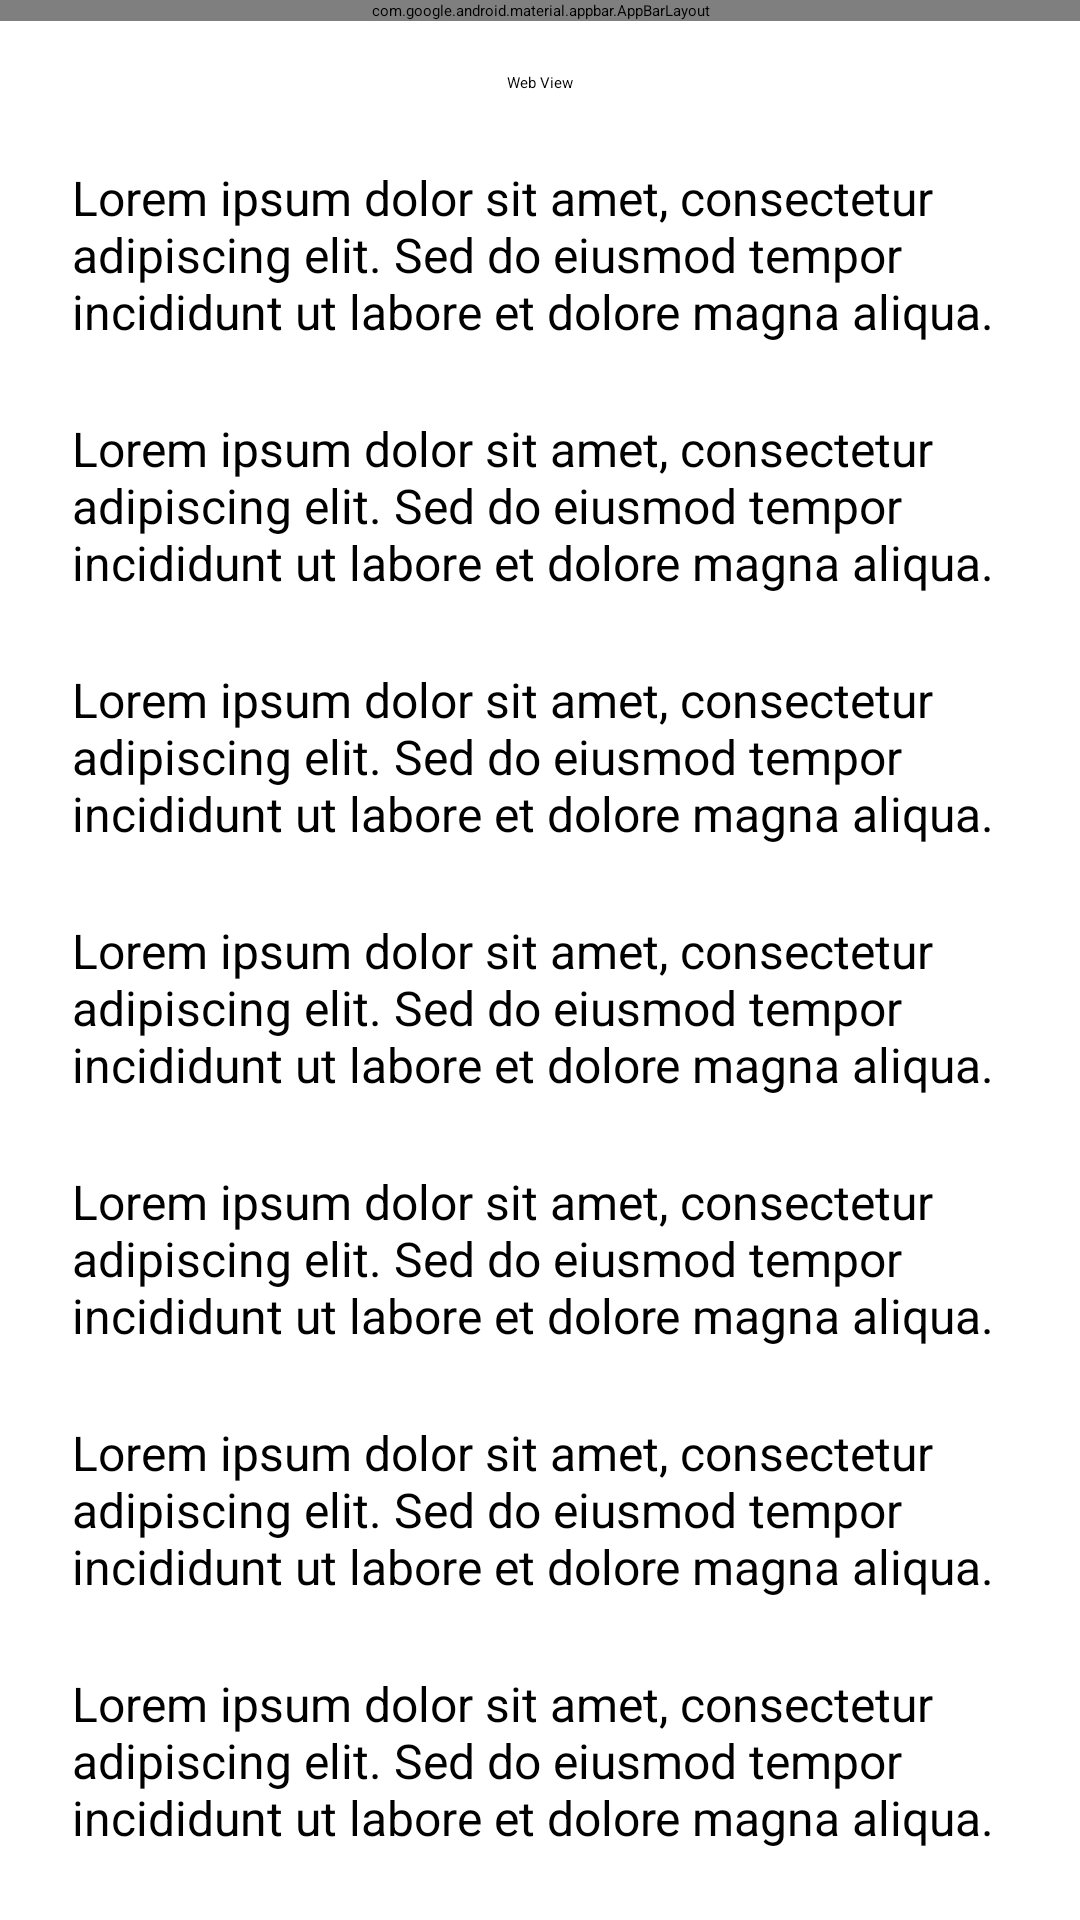

Here is an Android app screen rendered from its layout file. Give the layout XML and the strings, colors and styles it references.
<!-- AndroidManifest.xml: application theme Theme.Pretti3TIF -->
<!-- res/layout/activity_fifth.xml -->
<?xml version="1.0" encoding="utf-8"?>
<androidx.coordinatorlayout.widget.CoordinatorLayout xmlns:android="http://schemas.android.com/apk/res/android"
    xmlns:app="http://schemas.android.com/apk/res-auto"
    xmlns:tools="http://schemas.android.com/tools"
    android:id="@+id/main"
    android:layout_width="match_parent"
    android:layout_height="match_parent"
    tools:context=".Home.Pertemuan_5.FifthActivity">

    <com.google.android.material.appbar.AppBarLayout
        android:id="@+id/appBarLayout"
        android:layout_width="match_parent"
        android:layout_height="wrap_content">
        <androidx.appcompat.widget.Toolbar
            android:id="@+id/toolbar"
            android:layout_width="match_parent"
            android:layout_height="?attr/actionBarSize"
            android:layout_marginStart="4dp"
            android:background="#271062"
            app:layout_constraintBottom_toBottomOf="parent"
            app:layout_constraintStart_toStartOf="parent"
            app:layout_constraintTop_toTopOf="parent"
            app:layout_constraintVertical_bias="0.0"
            app:subtitleTextColor="@android:color/white"
            app:layout_scrollFlags="scroll|enterAlways"
            app:titleTextColor="@android:color/white" />

    </com.google.android.material.appbar.AppBarLayout>


    <androidx.core.widget.NestedScrollView
        android:layout_width="match_parent"
        android:layout_height="match_parent"
        app:layout_behavior="@string/appbar_scrolling_view_behavior"
        android:padding="24dp"
        android:clipToPadding="false">

        <LinearLayout
            android:layout_width="match_parent"
            android:layout_height="wrap_content"
            android:orientation="vertical"
            android:gravity="center_horizontal">

            <Button
                android:id="@+id/btnWebView"
                android:layout_width="wrap_content"
                android:layout_height="wrap_content"
                android:text="Web View"
                android:backgroundTint="#401761"
                app:icon="@drawable/ic_arrow_back"
                app:iconGravity="textStart"/>
            <TextView
                android:layout_width="match_parent"
                android:layout_height="wrap_content"
                android:text="Lorem ipsum dolor sit amet, consectetur adipiscing elit. Sed do eiusmod tempor incididunt ut labore et dolore magna aliqua. "
                android:textSize="16sp"
                android:layout_marginTop="24dp" />
            <TextView
                android:layout_width="match_parent"
                android:layout_height="wrap_content"
                android:text="Lorem ipsum dolor sit amet, consectetur adipiscing elit. Sed do eiusmod tempor incididunt ut labore et dolore magna aliqua. "
                android:textSize="16sp"
                android:layout_marginTop="24dp" />
            <TextView
                android:layout_width="match_parent"
                android:layout_height="wrap_content"
                android:text="Lorem ipsum dolor sit amet, consectetur adipiscing elit. Sed do eiusmod tempor incididunt ut labore et dolore magna aliqua. "
                android:textSize="16sp"
                android:layout_marginTop="24dp" />
            <TextView
                android:layout_width="match_parent"
                android:layout_height="wrap_content"
                android:text="Lorem ipsum dolor sit amet, consectetur adipiscing elit. Sed do eiusmod tempor incididunt ut labore et dolore magna aliqua. "
                android:textSize="16sp"
                android:layout_marginTop="24dp" />
            <TextView
                android:layout_width="match_parent"
                android:layout_height="wrap_content"
                android:text="Lorem ipsum dolor sit amet, consectetur adipiscing elit. Sed do eiusmod tempor incididunt ut labore et dolore magna aliqua. "
                android:textSize="16sp"
                android:layout_marginTop="24dp" />
            <TextView
                android:layout_width="match_parent"
                android:layout_height="wrap_content"
                android:text="Lorem ipsum dolor sit amet, consectetur adipiscing elit. Sed do eiusmod tempor incididunt ut labore et dolore magna aliqua. "
                android:textSize="16sp"
                android:layout_marginTop="24dp" />
            <TextView
                android:layout_width="match_parent"
                android:layout_height="wrap_content"
                android:text="Lorem ipsum dolor sit amet, consectetur adipiscing elit. Sed do eiusmod tempor incididunt ut labore et dolore magna aliqua. "
                android:textSize="16sp"
                android:layout_marginTop="24dp" />
            <TextView
                android:layout_width="match_parent"
                android:layout_height="wrap_content"
                android:text="Lorem ipsum dolor sit amet, consectetur adipiscing elit. Sed do eiusmod tempor incididunt ut labore et dolore magna aliqua. "
                android:textSize="16sp"
                android:layout_marginTop="24dp" />
            <TextView
                android:layout_width="match_parent"
                android:layout_height="wrap_content"
                android:text="Lorem ipsum dolor sit amet, consectetur adipiscing elit. Sed do eiusmod tempor incididunt ut labore et dolore magna aliqua. "
                android:textSize="16sp"
                android:layout_marginTop="24dp" />
            <TextView
                android:layout_width="match_parent"
                android:layout_height="wrap_content"
                android:text="Lorem ipsum dolor sit amet, consectetur adipiscing elit. Sed do eiusmod tempor incididunt ut labore et dolore magna aliqua. "
                android:textSize="16sp"
                android:layout_marginTop="24dp" />
            <TextView
                android:layout_width="match_parent"
                android:layout_height="wrap_content"
                android:text="Lorem ipsum dolor sit amet, consectetur adipiscing elit. Sed do eiusmod tempor incididunt ut labore et dolore magna aliqua. "
                android:textSize="16sp"
                android:layout_marginTop="24dp" />
            <TextView
                android:layout_width="match_parent"
                android:layout_height="wrap_content"
                android:text="Lorem ipsum dolor sit amet, consectetur adipiscing elit. Sed do eiusmod tempor incididunt ut labore et dolore magna aliqua. "
                android:textSize="16sp"
                android:layout_marginTop="24dp" />
            <TextView
                android:layout_width="match_parent"
                android:layout_height="wrap_content"
                android:text="Lorem ipsum dolor sit amet, consectetur adipiscing elit. Sed do eiusmod tempor incididunt ut labore et dolore magna aliqua. "
                android:textSize="16sp"
                android:layout_marginTop="24dp" />
            <TextView
                android:layout_width="match_parent"
                android:layout_height="wrap_content"
                android:text="Lorem ipsum dolor sit amet, consectetur adipiscing elit. Sed do eiusmod tempor incididunt ut labore et dolore magna aliqua. "
                android:textSize="16sp"
                android:layout_marginTop="24dp" />
            <TextView
                android:layout_width="match_parent"
                android:layout_height="wrap_content"
                android:text="Lorem ipsum dolor sit amet, consectetur adipiscing elit. Sed do eiusmod tempor incididunt ut labore et dolore magna aliqua. "
                android:textSize="16sp"
                android:layout_marginTop="24dp" />
            <TextView
                android:layout_width="match_parent"
                android:layout_height="wrap_content"
                android:text="Lorem ipsum dolor sit amet, consectetur adipiscing elit. Sed do eiusmod tempor incididunt ut labore et dolore magna aliqua. "
                android:textSize="16sp"
                android:layout_marginTop="24dp" />
            <TextView
                android:layout_width="match_parent"
                android:layout_height="wrap_content"
                android:text="Lorem ipsum dolor sit amet, consectetur adipiscing elit. Sed do eiusmod tempor incididunt ut labore et dolore magna aliqua. "
                android:textSize="16sp"
                android:layout_marginTop="24dp" />
        </LinearLayout>
    </androidx.core.widget.NestedScrollView>
</androidx.coordinatorlayout.widget.CoordinatorLayout>
<!-- resources referenced by this layout -->
<resources>
  <style name="Theme.Pretti3TIF" parent="Base.Theme.Pretti3TIF">
          
          <item name="android:navigationBarColor">@android:color/transparent</item>
          <item name="android:statusBarColor">@android:color/transparent</item>
          <item name="android:windowLightStatusBar">?attr/isLightTheme</item>
      </style>
</resources>
